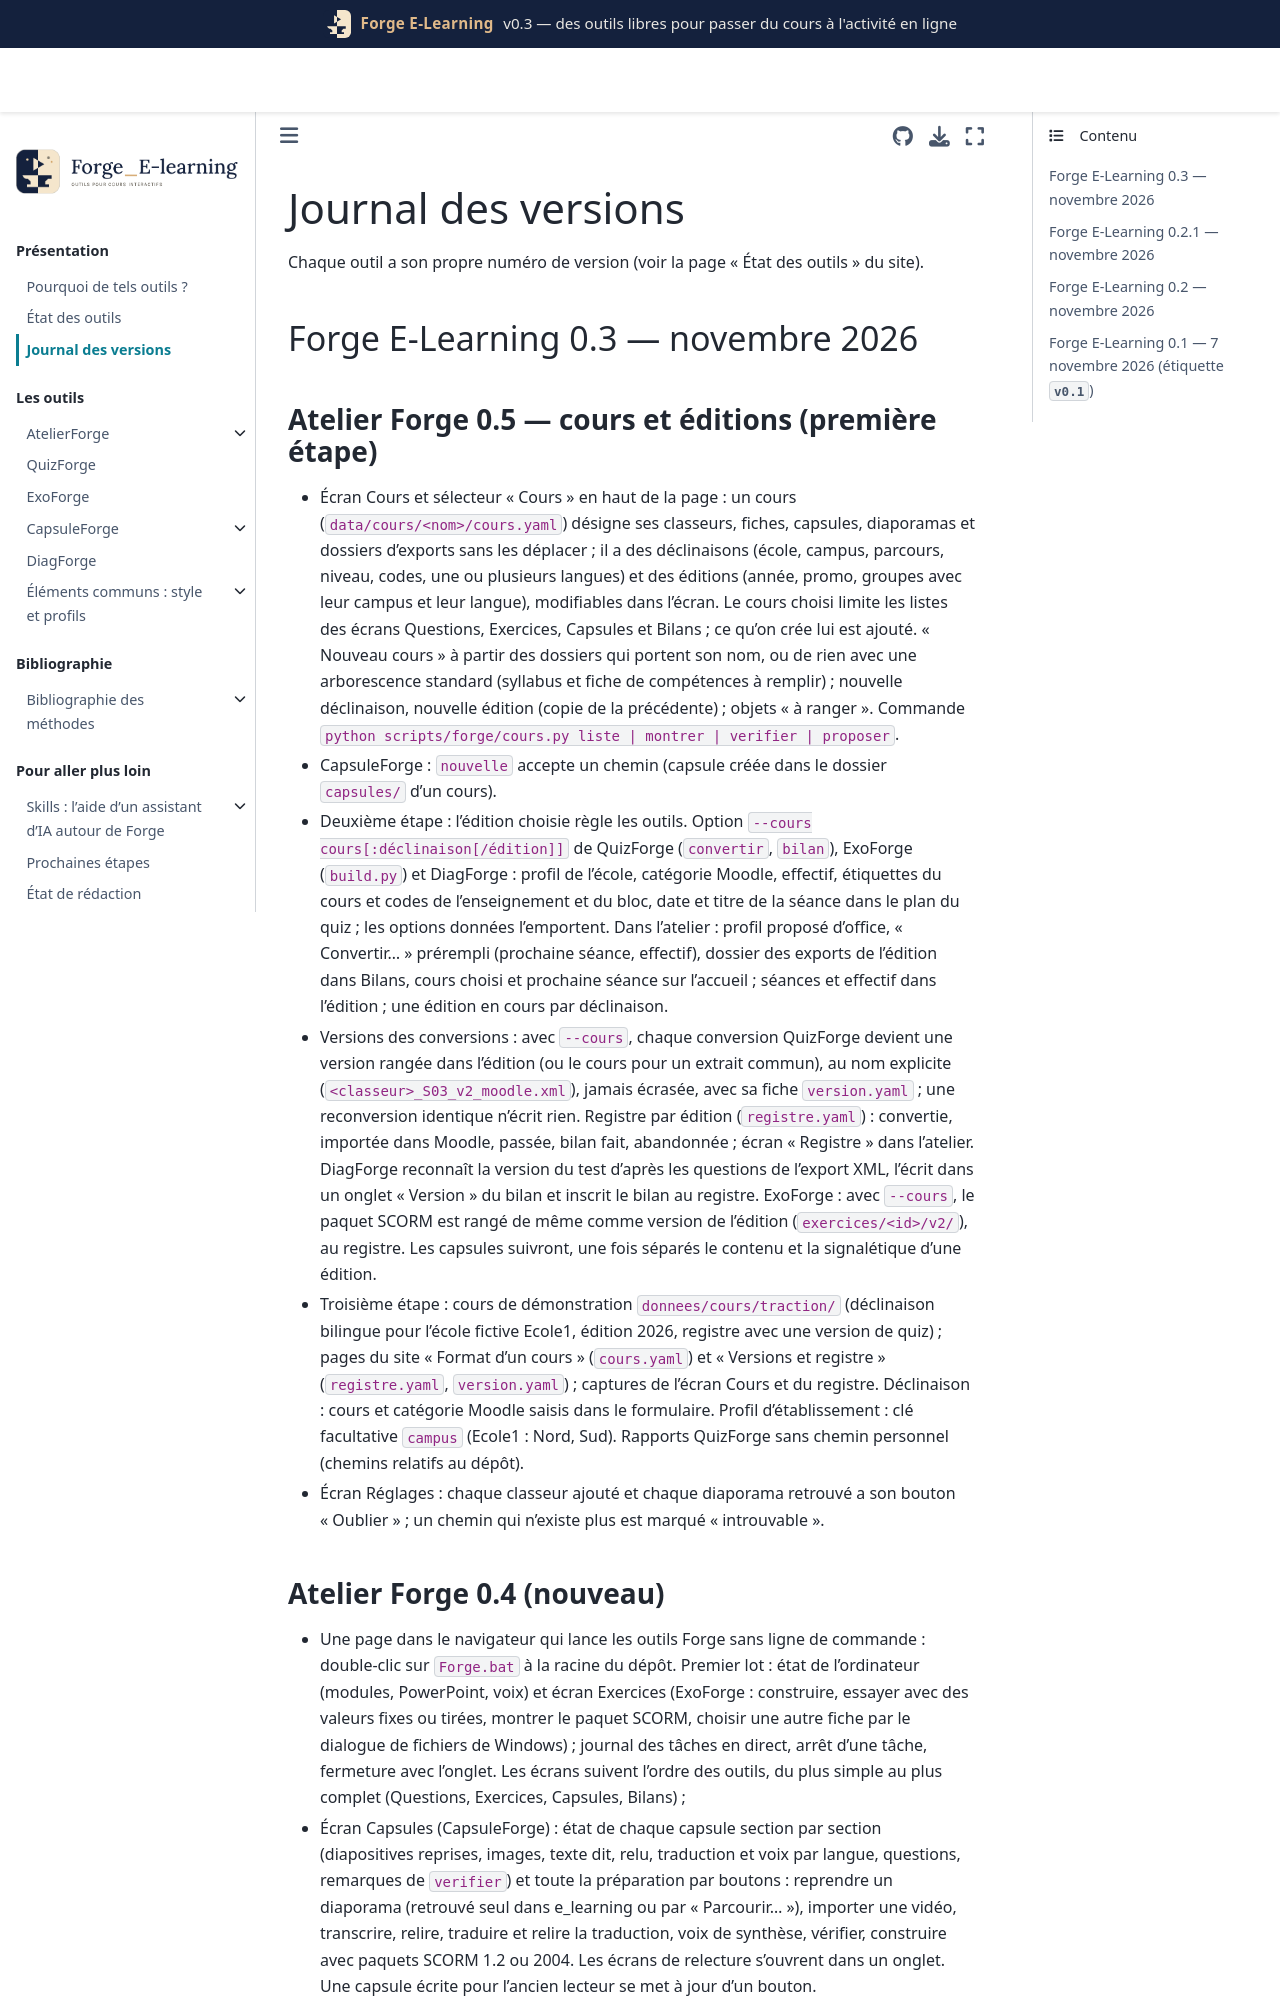

repository: Benoit2lattre/Forge_E-Learning · page: CHANGELOG.html · generator: jekyll

# Journal des versions

Chaque outil a son propre numéro de version (voir la page « État des outils » du site).

## Forge E-Learning 0.3 — novembre 2026

### Atelier Forge 0.5 — cours et éditions (première étape)

- Écran Cours et sélecteur « Cours » en haut de la page : un cours (`data/cours/<nom>/cours.yaml`) désigne ses classeurs, fiches, capsules, diaporamas et dossiers d'exports sans les déplacer ; il a des déclinaisons (école, campus, parcours, niveau, codes, une ou plusieurs langues) et des éditions (année, promo, groupes avec leur campus et leur langue), modifiables dans l'écran. Le cours choisi limite les listes des écrans Questions, Exercices, Capsules et Bilans ; ce qu'on crée lui est ajouté. « Nouveau cours » à partir des dossiers qui portent son nom, ou de rien avec une arborescence standard (syllabus et fiche de compétences à remplir) ; nouvelle déclinaison, nouvelle édition (copie de la précédente) ; objets « à ranger ». Commande `python scripts/forge/cours.py liste | montrer | verifier | proposer`.
- CapsuleForge : `nouvelle` accepte un chemin (capsule créée dans le dossier `capsules/` d'un cours).
- Deuxième étape : l'édition choisie règle les outils. Option `--cours cours[:déclinaison[/édition]]` de QuizForge (`convertir`, `bilan`), ExoForge (`build.py`) et DiagForge : profil de l'école, catégorie Moodle, effectif, étiquettes du cours et codes de l'enseignement et du bloc, date et titre de la séance dans le plan du quiz ; les options données l'emportent. Dans l'atelier : profil proposé d'office, « Convertir… » prérempli (prochaine séance, effectif), dossier des exports de l'édition dans Bilans, cours choisi et prochaine séance sur l'accueil ; séances et effectif dans l'édition ; une édition en cours par déclinaison.
- Versions des conversions : avec `--cours`, chaque conversion QuizForge devient une version rangée dans l'édition (ou le cours pour un extrait commun), au nom explicite (`<classeur>_S03_v2_moodle.xml`), jamais écrasée, avec sa fiche `version.yaml` ; une reconversion identique n'écrit rien. Registre par édition (`registre.yaml`) : convertie, importée dans Moodle, passée, bilan fait, abandonnée ; écran « Registre » dans l'atelier. DiagForge reconnaît la version du test d'après les questions de l'export XML, l'écrit dans un onglet « Version » du bilan et inscrit le bilan au registre. ExoForge : avec `--cours`, le paquet SCORM est rangé de même comme version de l'édition (`exercices/<id>/v2/`), au registre. Les capsules suivront, une fois séparés le contenu et la signalétique d'une édition.
- Troisième étape : cours de démonstration `donnees/cours/traction/` (déclinaison bilingue pour l'école fictive Ecole1, édition 2026, registre avec une version de quiz) ; pages du site « Format d'un cours » (`cours.yaml`) et « Versions et registre » (`registre.yaml`, `version.yaml`) ; captures de l'écran Cours et du registre. Déclinaison : cours et catégorie Moodle saisis dans le formulaire. Profil d'établissement : clé facultative `campus` (Ecole1 : Nord, Sud). Rapports QuizForge sans chemin personnel (chemins relatifs au dépôt).
- Écran Réglages : chaque classeur ajouté et chaque diaporama retrouvé a son bouton « Oublier » ; un chemin qui n'existe plus est marqué « introuvable ».
